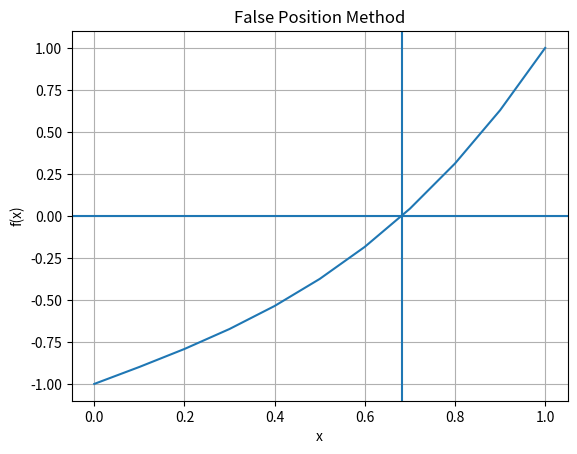

Source code (Python):
try:
    import matplotlib.pyplot as plt  # type: ignore[import-not-found]
except ModuleNotFoundError:
    plt = None


def f(x):
    return x**3 + x - 1

a = 0
b = 1
tol = 0.000001

old_root = 0

print("Iteration\tRoot\t\tError")

for i in range(1, 100):

    root = (a*f(b) - b*f(a)) / (f(b) - f(a))
    error = abs(root - old_root)

    print(i, "\t\t", round(root, 6), "\t", round(error, 6))

    if error < tol:
        break

    if f(a) * f(root) < 0:
        b = root
    else:
        a = root

    old_root = root

print("\nFinal Root =", round(root, 6))

# Plot (only if matplotlib is installed)
if plt is not None:
    x = [i/10 for i in range(0, 11)]
    y = [f(i) for i in x]

    plt.plot(x, y)
    plt.axhline(0)
    plt.axvline(root)
    plt.xlabel("x")
    plt.ylabel("f(x)")
    plt.title("False Position Method")
    plt.grid()
    plt.show()
else:
    print("matplotlib is not installed; skipping plot.")
